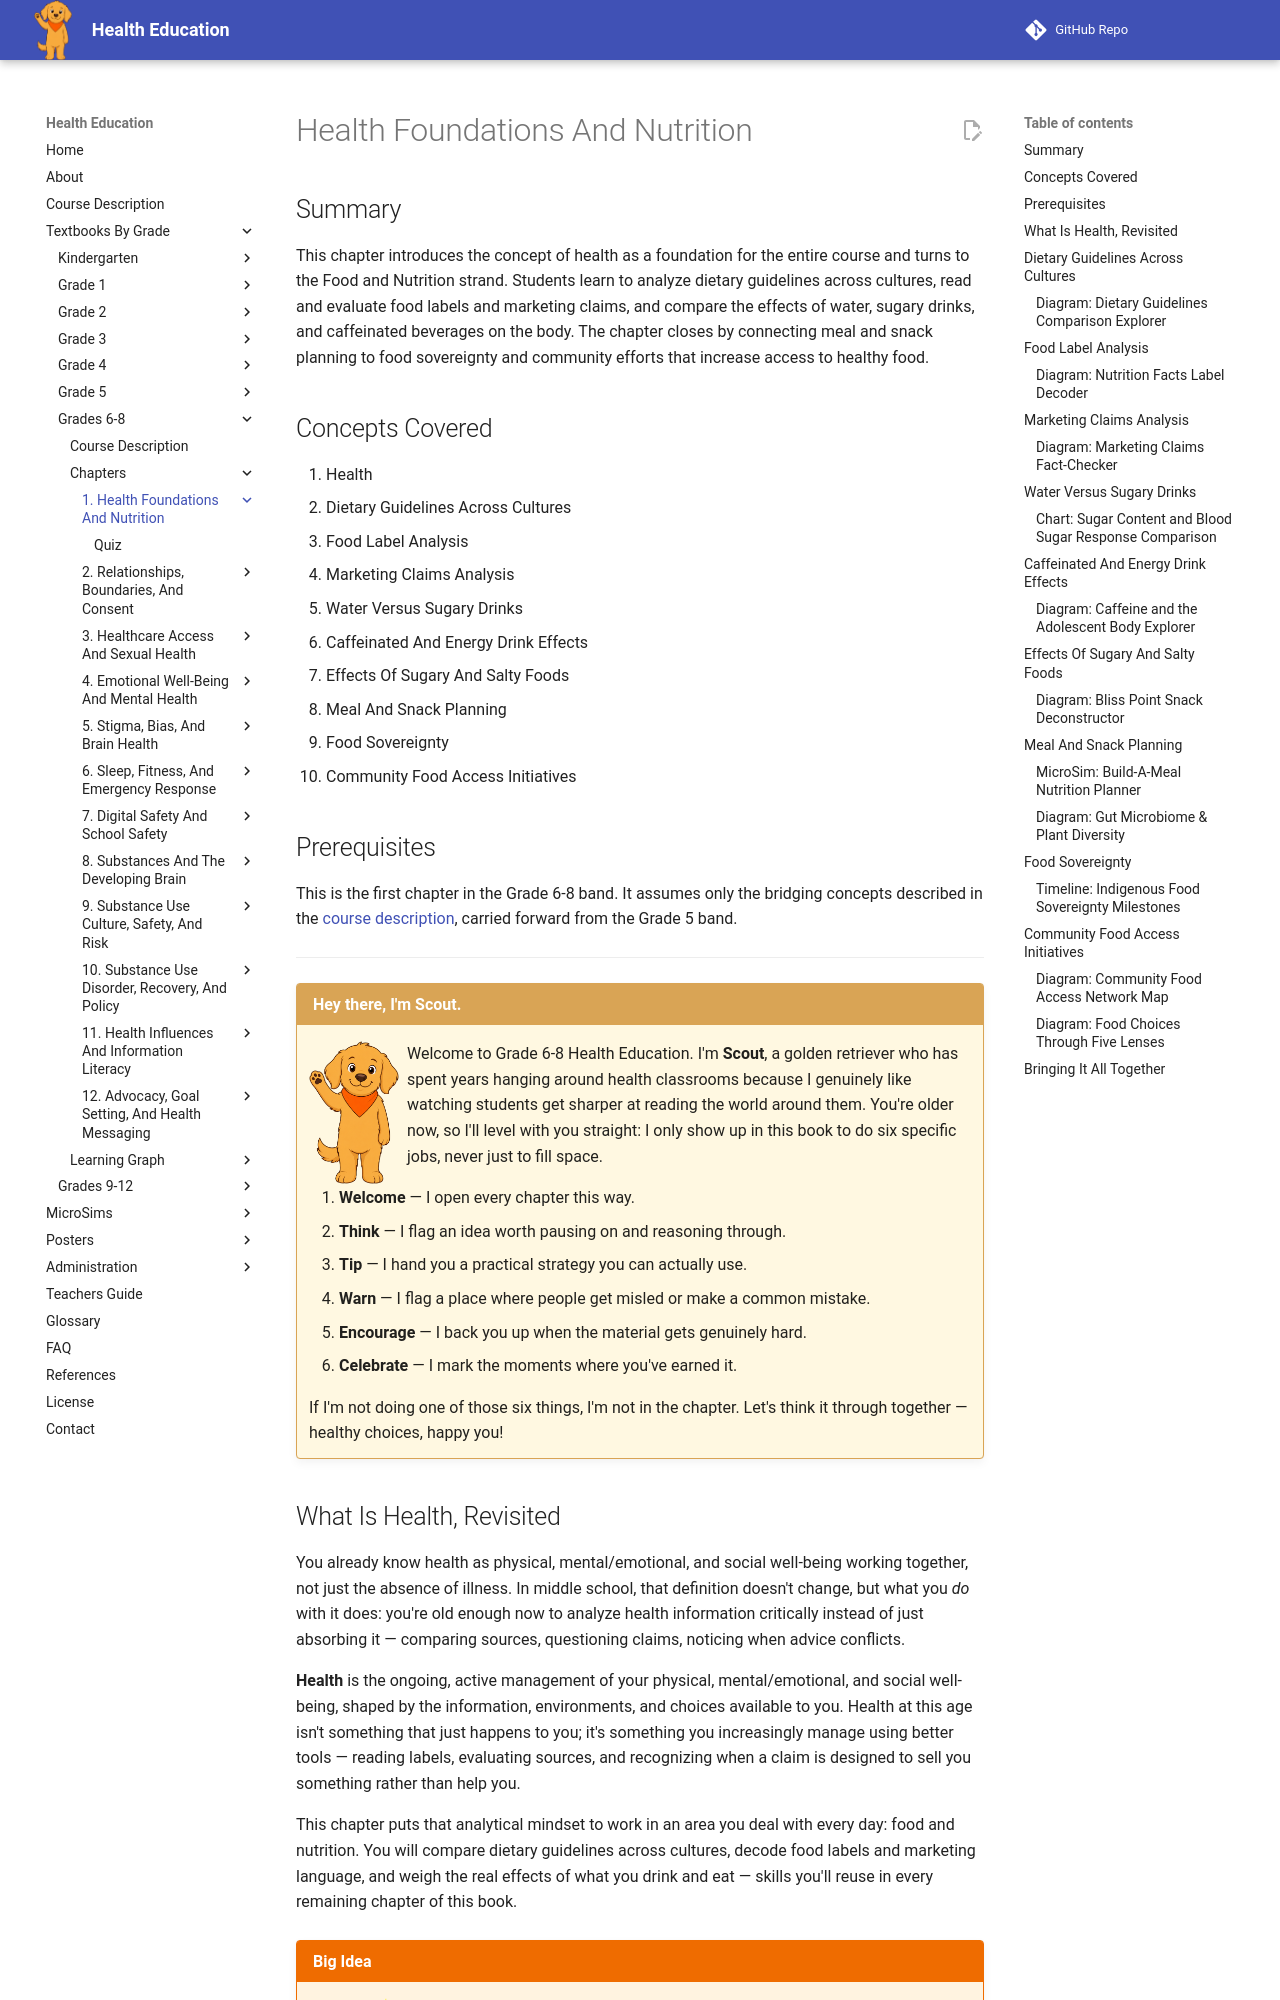

repository: dmccreary/health-education · page: bands/grade-6-8/chapters/01-health-foundations-and-nutrition/index.html · generator: mkdocs

---
title: Health Foundations and Nutrition
description: Grade 6-8 opening chapter defining health as a whole-person idea and launching the Food and Nutrition strand, covering dietary guidelines across cultures, food label and marketing claims analysis, water versus sugary and caffeinated drinks, effects of sugary and salty foods, meal and snack planning, and food sovereignty and community food access.
generated_by: claude skill chapter-content-generator
date: 2026-07-06 17:01:47
version: 0.09
---

# Health Foundations And Nutrition

## Summary

This chapter introduces the concept of health as a foundation for the entire course and turns to the Food and Nutrition strand. Students learn to analyze dietary guidelines across cultures, read and evaluate food labels and marketing claims, and compare the effects of water, sugary drinks, and caffeinated beverages on the body. The chapter closes by connecting meal and snack planning to food sovereignty and community efforts that increase access to healthy food.

## Concepts Covered

1. Health
2. Dietary Guidelines Across Cultures
3. Food Label Analysis
4. Marketing Claims Analysis
5. Water Versus Sugary Drinks
6. Caffeinated And Energy Drink Effects
7. Effects Of Sugary And Salty Foods
8. Meal And Snack Planning
9. Food Sovereignty
10. Community Food Access Initiatives

## Prerequisites

This is the first chapter in the Grade 6-8 band. It assumes only the bridging concepts described in the [course description](../../course-description.md), carried forward from the Grade 5 band.

---

!!! mascot-welcome "Hey there, I'm Scout."
    ![Scout the dog waving hello](../../../../img/mascot/welcome.png){ class="mascot-admonition-img" }
    Welcome to Grade 6-8 Health Education. I'm **Scout**, a golden retriever who has spent years hanging around health classrooms because I genuinely like watching students get sharper at reading the world around them. You're older now, so I'll level with you straight: I only show up in this book to do six specific jobs, never just to fill space.

    1. **Welcome** — I open every chapter this way.
    2. **Think** — I flag an idea worth pausing on and reasoning through.
    3. **Tip** — I hand you a practical strategy you can actually use.
    4. **Warn** — I flag a place where people get misled or make a common mistake.
    5. **Encourage** — I back you up when the material gets genuinely hard.
    6. **Celebrate** — I mark the moments where you've earned it.

    If I'm not doing one of those six things, I'm not in the chapter. Let's think it through together — healthy choices, happy you!

## What Is Health, Revisited

You already know health as physical, mental/emotional, and social well-being working together, not just the absence of illness. In middle school, that definition doesn't change, but what you *do* with it does: you're old enough now to analyze health information critically instead of just absorbing it — comparing sources, questioning claims, noticing when advice conflicts.

**Health** is the ongoing, active management of your physical, mental/emotional, and social well-being, shaped by the information, environments, and choices available to you. Health at this age isn't something that just happens to you; it's something you increasingly manage using better tools — reading labels, evaluating sources, and recognizing when a claim is designed to sell you something rather than help you.

This chapter puts that analytical mindset to work in an area you deal with every day: food and nutrition. You will compare dietary guidelines across cultures, decode food labels and marketing language, and weigh the real effects of what you drink and eat — skills you'll reuse in every remaining chapter of this book.

!!! mascot-thinking "Big Idea"
    ![Scout thinking](../../../../img/mascot/thinking.png){ class="mascot-admonition-img" }
    Middle school health class asks you to do more than remember facts — it asks you to analyze, evaluate, and eventually design. Every time you see a nutrition claim this year, ask: what's the evidence, and who benefits if I believe it?
